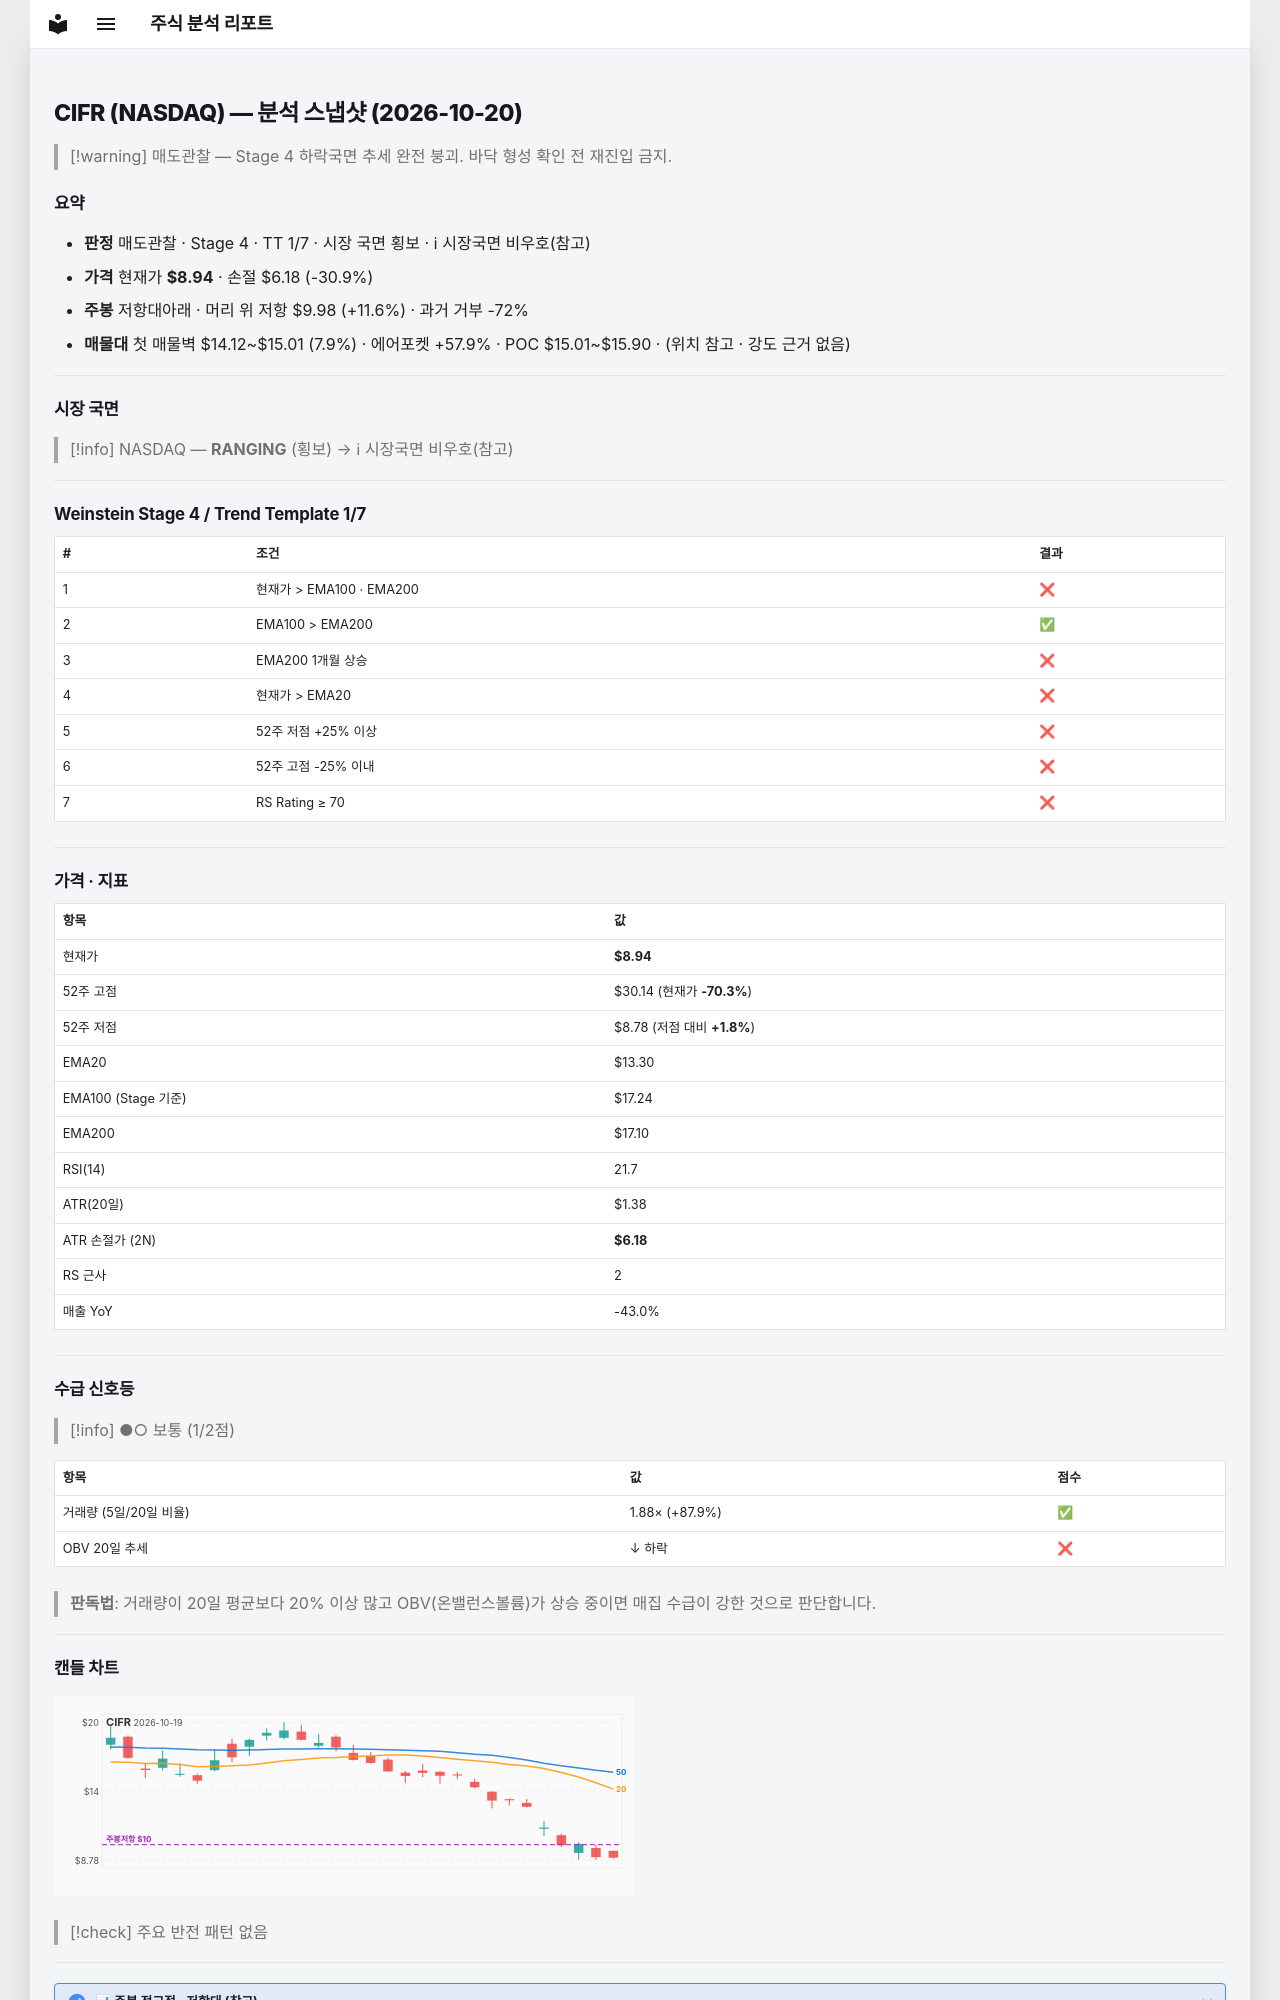

repository: soloandco/stock-reports · page: snapshots/CIFR-2026-10-20/index.html · generator: mkdocs

---
type: analysis-snapshot
title: CIFR 분석 스냅샷
ticker: CIFR
market: NASDAQ
created: 2026-10-20
updated: 2026-10-20
bar-date: 2026-10-19
verdict: 매도관찰
real-rr: 0.38
sma50-gap-pct: -32.8
weekly-position: 저항대아래
weekly-overhead-price: 9.98
weekly-overhead-pct: 11.6
stage: 4
trend-template-score: 1
tt-max: 7
ma-set: ema-20-100-200
price: 8.9399995803833
stop-price: 6.180305808910528
market-regime: RANGING
supply-demand-score: 1/2
supply-demand-label: 보통
status: tracking
tags:
  - stock-agent
  - watchlist
  - CIFR
  - analysis
related:
  - "[[analysis-template]]"
---

# CIFR (NASDAQ) — 분석 스냅샷 (2026-10-20)

> [!warning] 매도관찰 — Stage 4 하락국면
> 추세 완전 붕괴. 바닥 형성 확인 전 재진입 금지.

## 요약

- **판정** 매도관찰 · Stage 4 · TT 1/7 · 시장 국면 횡보 · ℹ 시장국면 비우호(참고)
- **가격** 현재가 **$8.94** · 손절 $6.18 (-30.9%)
- **주봉** 저항대아래 · 머리 위 저항 $9.98 (+11.6%) · 과거 거부 -72%
- **매물대** 첫 매물벽 $14.12~$15.01 (7.9%) · 에어포켓 +57.9% · POC $15.01~$15.90 · (위치 참고 · 강도 근거 없음)

---

## 시장 국면

> [!info] NASDAQ — **RANGING** (횡보) → ℹ 시장국면 비우호(참고)

---

## Weinstein Stage 4 / Trend Template 1/7

| # | 조건 | 결과 |
|---|------|------|
| 1 | 현재가 > EMA100 · EMA200 | ❌ |
| 2 | EMA100 > EMA200 | ✅ |
| 3 | EMA200 1개월 상승 | ❌ |
| 4 | 현재가 > EMA20 | ❌ |
| 5 | 52주 저점 +25% 이상 | ❌ |
| 6 | 52주 고점 -25% 이내 | ❌ |
| 7 | RS Rating ≥ 70 | ❌ |

---

## 가격 · 지표

| 항목 | 값 |
|------|---|
| 현재가 | **$8.94** |
| 52주 고점 | $30.14 (현재가 **-70.3%**) |
| 52주 저점 | $8.78 (저점 대비 **+1.8%**) |
| EMA20 | $13.30 |
| EMA100 (Stage 기준) | $17.24 |
| EMA200 | $17.10 |
| RSI(14) | 21.7 |
| ATR(20일) | $1.38 |
| ATR 손절가 (2N) | **$6.18** |
| RS 근사 | 2 |
| 매출 YoY | -43.0% |

---
## 수급 신호등

> [!info] ●○ 보통 (1/2점)

| 항목 | 값 | 점수 |
|------|------|------|
| 거래량 (5일/20일 비율) | 1.88× (+87.9%) | ✅ |
| OBV 20일 추세 | ↓ 하락 | ❌ |

> **판독법**: 거래량이 20일 평균보다 20% 이상 많고 OBV(온밸런스볼륨)가 상승 중이면 매집 수급이 강한 것으로 판단합니다.

---
